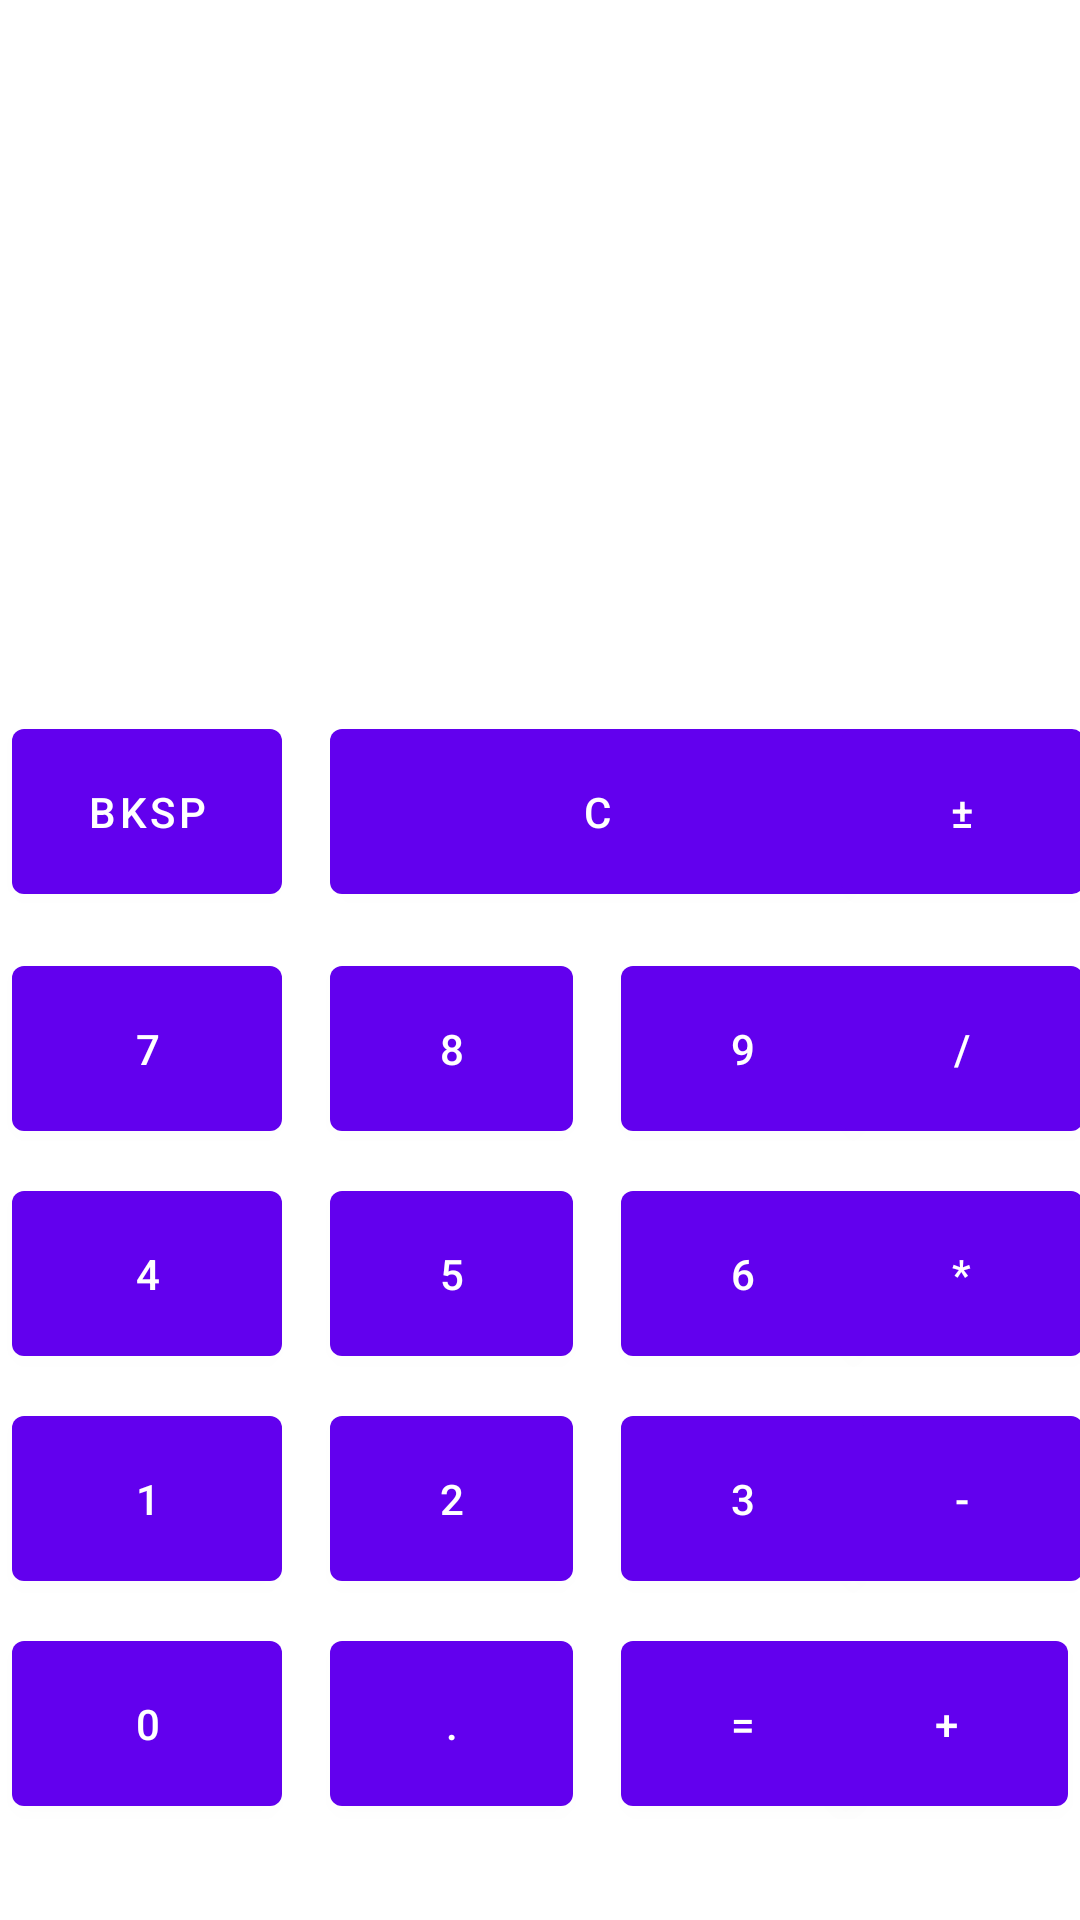

The Android layout XML behind this screen, and the referenced resources:
<!-- AndroidManifest.xml: activity theme Theme.Calculator.NoActionBar -->
<!-- res/layout/activity_simple.xml -->
<?xml version="1.0" encoding="utf-8"?>
<androidx.constraintlayout.widget.ConstraintLayout xmlns:android="http://schemas.android.com/apk/res/android"
    xmlns:app="http://schemas.android.com/apk/res-auto"
    xmlns:tools="http://schemas.android.com/tools"
    android:layout_width="match_parent"
    android:layout_height="match_parent"
    tools:context=".SimpleActivity">

    <Button
        android:id="@+id/clearButton"
        android:layout_width="178dp"
        android:layout_height="67dp"
        android:layout_marginStart="16dp"
        android:layout_marginLeft="16dp"
        android:layout_marginBottom="12dp"
        android:text="@string/c"
        app:layout_constraintBottom_toTopOf="@+id/num9"
        app:layout_constraintStart_toEndOf="@+id/bskpButton" />

    <Button
        android:id="@+id/num6"
        android:layout_width="81dp"
        android:layout_height="67dp"
        android:layout_marginStart="16dp"
        android:layout_marginLeft="16dp"
        android:layout_marginBottom="8dp"
        android:text="@string/_6"
        app:layout_constraintBottom_toTopOf="@+id/num3"
        app:layout_constraintStart_toEndOf="@+id/num5" />

    <Button
        android:id="@+id/num9"
        android:layout_width="81dp"
        android:layout_height="67dp"
        android:layout_marginStart="16dp"
        android:layout_marginLeft="16dp"
        android:layout_marginBottom="8dp"
        android:text="@string/_9"
        app:layout_constraintBottom_toTopOf="@+id/num6"
        app:layout_constraintStart_toEndOf="@+id/num8" />

    <Button
        android:id="@+id/num5"
        android:layout_width="81dp"
        android:layout_height="67dp"
        android:layout_marginStart="16dp"
        android:layout_marginLeft="16dp"
        android:layout_marginBottom="8dp"
        android:text="@string/_5"
        app:layout_constraintBottom_toTopOf="@+id/num2"
        app:layout_constraintStart_toEndOf="@+id/num4" />

    <Button
        android:id="@+id/num8"
        android:layout_width="81dp"
        android:layout_height="67dp"
        android:layout_marginStart="16dp"
        android:layout_marginLeft="16dp"
        android:layout_marginBottom="8dp"
        android:text="@string/_8"
        app:layout_constraintBottom_toTopOf="@+id/num5"
        app:layout_constraintStart_toEndOf="@+id/num7" />

    <Button
        android:id="@+id/num4"
        android:layout_width="90dp"
        android:layout_height="67dp"
        android:layout_marginStart="4dp"
        android:layout_marginLeft="4dp"
        android:layout_marginBottom="8dp"
        android:text="@string/_4"
        app:layout_constraintBottom_toTopOf="@+id/num1"
        app:layout_constraintStart_toStartOf="parent" />

    <Button
        android:id="@+id/num7"
        android:layout_width="90dp"
        android:layout_height="67dp"
        android:layout_marginStart="4dp"
        android:layout_marginLeft="4dp"
        android:layout_marginBottom="8dp"
        android:text="@string/_7"
        app:layout_constraintBottom_toTopOf="@+id/num4"
        app:layout_constraintStart_toStartOf="parent" />

    <Button
        android:id="@+id/bskpButton"
        android:layout_width="90dp"
        android:layout_height="67dp"
        android:layout_marginStart="4dp"
        android:layout_marginLeft="4dp"
        android:layout_marginBottom="12dp"
        android:text="@string/bksp"
        app:layout_constraintBottom_toTopOf="@+id/num7"
        app:layout_constraintStart_toStartOf="parent" />

    <Button
        android:id="@+id/minusButton"
        android:layout_width="81dp"
        android:layout_height="67dp"
        android:layout_marginStart="16dp"
        android:layout_marginLeft="16dp"
        android:layout_marginEnd="4dp"
        android:layout_marginRight="4dp"
        android:layout_marginBottom="8dp"
        android:text="@string/minus"
        app:layout_constraintBottom_toTopOf="@+id/plusButton"
        app:layout_constraintEnd_toEndOf="parent"
        app:layout_constraintHorizontal_bias="0.833"
        app:layout_constraintStart_toEndOf="@+id/equalButton" />

    <Button
        android:id="@+id/multiplyButton"
        android:layout_width="81dp"
        android:layout_height="67dp"
        android:layout_marginStart="16dp"
        android:layout_marginLeft="16dp"
        android:layout_marginEnd="4dp"
        android:layout_marginRight="4dp"
        android:layout_marginBottom="8dp"
        android:text="@string/multiply"
        app:layout_constraintBottom_toTopOf="@+id/minusButton"
        app:layout_constraintEnd_toEndOf="parent"
        app:layout_constraintHorizontal_bias="0.833"
        app:layout_constraintStart_toEndOf="@+id/num6" />

    <Button
        android:id="@+id/divideButton"
        android:layout_width="81dp"
        android:layout_height="67dp"
        android:layout_marginStart="16dp"
        android:layout_marginLeft="16dp"
        android:layout_marginEnd="4dp"
        android:layout_marginRight="4dp"
        android:layout_marginBottom="8dp"
        android:text="@string/divide"
        app:layout_constraintBottom_toTopOf="@+id/multiplyButton"
        app:layout_constraintEnd_toEndOf="parent"
        app:layout_constraintHorizontal_bias="0.833"
        app:layout_constraintStart_toEndOf="@+id/num9" />

    <Button
        android:id="@+id/plusminusButton"
        android:layout_width="81dp"
        android:layout_height="67dp"
        android:layout_marginStart="16dp"
        android:layout_marginLeft="16dp"
        android:layout_marginEnd="4dp"
        android:layout_marginRight="4dp"
        android:layout_marginBottom="12dp"
        android:text="@string/plusminus"
        app:layout_constraintBottom_toTopOf="@+id/divideButton"
        app:layout_constraintEnd_toEndOf="parent"
        app:layout_constraintHorizontal_bias="0.821"
        app:layout_constraintStart_toEndOf="@+id/clearButton" />

    <Button
        android:id="@+id/num3"
        android:layout_width="81dp"
        android:layout_height="67dp"
        android:layout_marginStart="16dp"
        android:layout_marginLeft="16dp"
        android:layout_marginBottom="8dp"
        android:text="@string/_3"
        app:layout_constraintBottom_toTopOf="@+id/equalButton"
        app:layout_constraintStart_toEndOf="@+id/num2" />

    <Button
        android:id="@+id/num2"
        android:layout_width="81dp"
        android:layout_height="67dp"
        android:layout_marginStart="16dp"
        android:layout_marginLeft="16dp"
        android:layout_marginBottom="8dp"
        android:text="@string/_2"
        app:layout_constraintBottom_toTopOf="@+id/pointButton"
        app:layout_constraintStart_toEndOf="@+id/num1" />

    <Button
        android:id="@+id/num1"
        android:layout_width="90dp"
        android:layout_height="67dp"
        android:layout_marginStart="4dp"
        android:layout_marginLeft="4dp"
        android:layout_marginBottom="8dp"
        android:text="@string/_1"
        app:layout_constraintBottom_toTopOf="@+id/num0"
        app:layout_constraintStart_toStartOf="parent" />

    <Button
        android:id="@+id/num0"
        android:layout_width="90dp"
        android:layout_height="67dp"
        android:layout_marginStart="4dp"
        android:layout_marginLeft="4dp"
        android:layout_marginBottom="32dp"
        android:text="@string/_0"
        app:layout_constraintBottom_toBottomOf="parent"
        app:layout_constraintStart_toStartOf="parent" />

    <Button
        android:id="@+id/plusButton"
        android:layout_width="81dp"
        android:layout_height="67dp"
        android:layout_marginStart="16dp"
        android:layout_marginLeft="16dp"
        android:layout_marginEnd="4dp"
        android:layout_marginRight="4dp"
        android:layout_marginBottom="32dp"
        android:text="@string/plus"
        app:layout_constraintBottom_toBottomOf="parent"
        app:layout_constraintEnd_toEndOf="parent"
        app:layout_constraintHorizontal_bias="1.0"
        app:layout_constraintStart_toEndOf="@+id/equalButton" />

    <Button
        android:id="@+id/equalButton"
        android:layout_width="81dp"
        android:layout_height="67dp"
        android:layout_marginStart="16dp"
        android:layout_marginLeft="16dp"
        android:layout_marginBottom="32dp"
        android:text="@string/equal"
        app:layout_constraintBottom_toBottomOf="parent"
        app:layout_constraintStart_toEndOf="@+id/pointButton" />

    <Button
        android:id="@+id/pointButton"
        android:layout_width="81dp"
        android:layout_height="67dp"
        android:layout_marginStart="16dp"
        android:layout_marginLeft="16dp"
        android:layout_marginBottom="32dp"
        android:text="@string/dot"
        app:layout_constraintBottom_toBottomOf="parent"
        app:layout_constraintStart_toEndOf="@+id/num0" />

    <TextView
        android:id="@+id/operationTextView"
        android:layout_width="match_parent"
        android:layout_height="wrap_content"
        android:textSize="30sp"
        android:gravity="end"
        android:padding="10dp"
        app:layout_constraintBottom_toTopOf="@+id/clearButton"
        app:layout_constraintEnd_toEndOf="parent"
        app:layout_constraintHorizontal_bias="0.0"
        app:layout_constraintStart_toStartOf="parent"
        app:layout_constraintTop_toTopOf="parent"
        app:layout_constraintVertical_bias="0.041" />

    <TextView
        android:id="@+id/resultTextView"
        android:layout_width="match_parent"
        android:layout_height="wrap_content"
        android:gravity="end"
        android:padding="10dp"
        android:textSize="60sp"
        app:layout_constraintBottom_toTopOf="@+id/clearButton"
        app:layout_constraintEnd_toEndOf="parent"
        app:layout_constraintHorizontal_bias="0.0"
        app:layout_constraintStart_toStartOf="parent"
        app:layout_constraintTop_toBottomOf="@+id/operationTextView"
        app:layout_constraintVertical_bias="0.0" />

</androidx.constraintlayout.widget.ConstraintLayout>
<!-- resources referenced by this layout -->
<resources>
  <string name="_0">0</string>
  <string name="_1">1</string>
  <string name="_2">2</string>
  <string name="_3">3</string>
  <string name="_4">4</string>
  <string name="_5">5</string>
  <string name="_6">6</string>
  <string name="_7">7</string>
  <string name="_8">8</string>
  <string name="_9">9</string>
  <string name="bksp">Bksp</string>
  <string name="c">C</string>
  <string name="divide">/</string>
  <string name="dot">.</string>
  <string name="equal">=</string>
  <string name="minus">-</string>
  <string name="multiply">*</string>
  <string name="plus">+</string>
  <string name="plusminus">±</string>
  <style name="Theme.Calculator.NoActionBar">
          <item name="windowActionBar">false</item>
          <item name="windowNoTitle">true</item>
      </style>
</resources>
